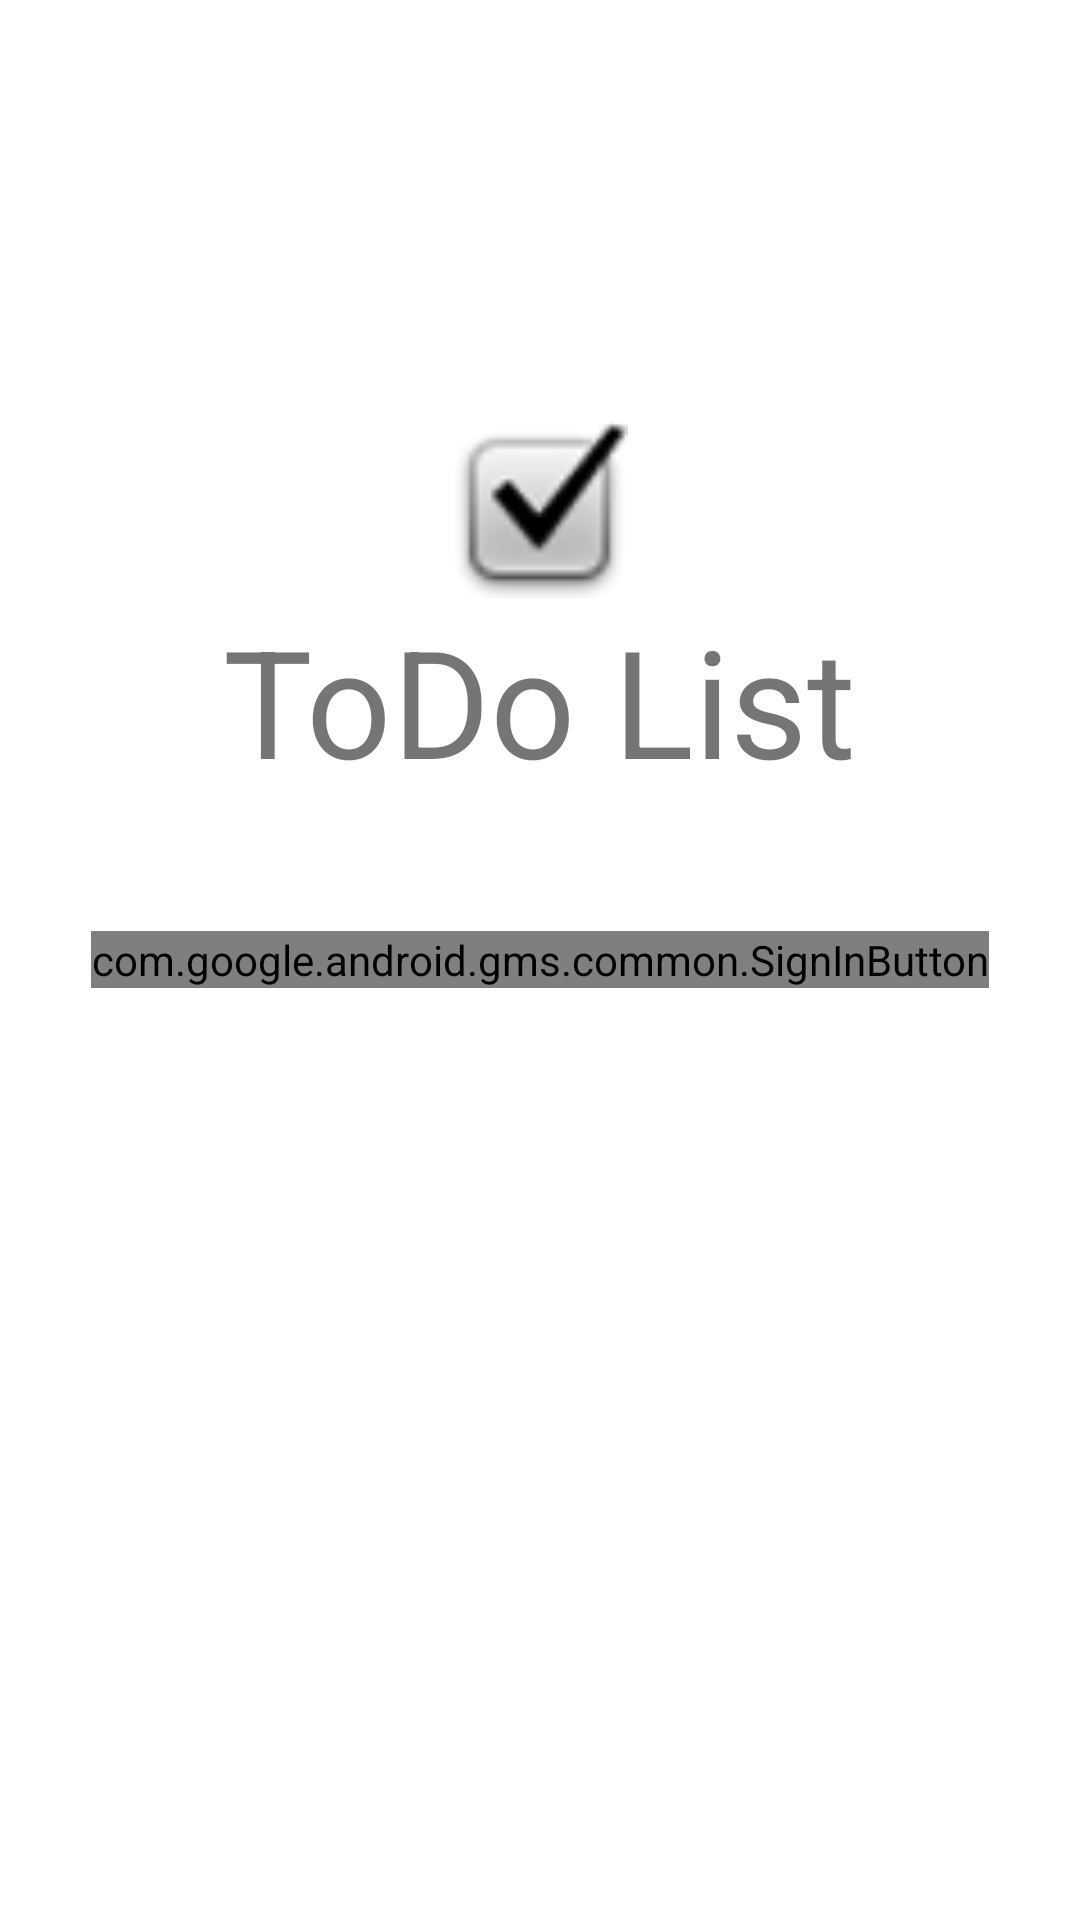

This screen was rendered from an Android layout file. Write that file and the resources it references.
<!-- AndroidManifest.xml: application theme Theme.toDoList43017 -->
<!-- res/layout/activity_login.xml -->
<?xml version="1.0" encoding="utf-8"?>
<RelativeLayout xmlns:android="http://schemas.android.com/apk/res/android"
    xmlns:app="http://schemas.android.com/apk/res-auto"
    xmlns:tools="http://schemas.android.com/tools"
    android:layout_width="match_parent"
    android:layout_height="match_parent">

    <ImageView
        android:id="@+id/check_image"
        android:layout_width="wrap_content"
        android:layout_height="wrap_content"
        android:layout_centerHorizontal="true"
        android:scaleX="3"
        android:scaleY="3"
        android:src="@android:drawable/checkbox_on_background"
        android:translationY="160dp" />

    <com.google.android.gms.common.SignInButton
        android:id="@+id/sign_in"
        android:layout_width="wrap_content"
        android:layout_height="wrap_content"
        app:buttonSize="wide"
        android:layout_centerVertical="true"
        android:layout_centerHorizontal="true"
        />

    <TextView
        android:id="@+id/todoList_text"
        android:layout_width="wrap_content"
        android:layout_height="wrap_content"
        android:layout_centerHorizontal="true"
        android:text="ToDo List"
        android:textSize="50sp"
        android:translationY="200dp" />

</RelativeLayout>
<!-- resources referenced by this layout -->
<resources>
  <style name="Theme.toDoList43017" parent="Theme.MaterialComponents.DayNight.DarkActionBar">
          
          <item name="colorPrimary">@color/purple_500</item>
          <item name="colorPrimaryVariant">@color/purple_700</item>
          <item name="colorOnPrimary">@color/white</item>
          
          <item name="colorSecondary">@color/teal_200</item>
          <item name="colorSecondaryVariant">@color/teal_700</item>
          <item name="colorOnSecondary">@color/black</item>
          
          <item name="android:statusBarColor" tools:targetApi="l">?attr/colorPrimaryVariant</item>
          
      </style>
  <!-- not gathered from this repository: default colours our renderer supplied (Android Studio template values) -->
  <color name="purple_500">#FF6200EE</color>
  <color name="purple_700">#FF3700B3</color>
  <color name="teal_200">#FF03DAC5</color>
  <color name="teal_700">#FF018786</color>
  <color name="black">#FF000000</color>
  <color name="white">#FFFFFFFF</color>
</resources>
